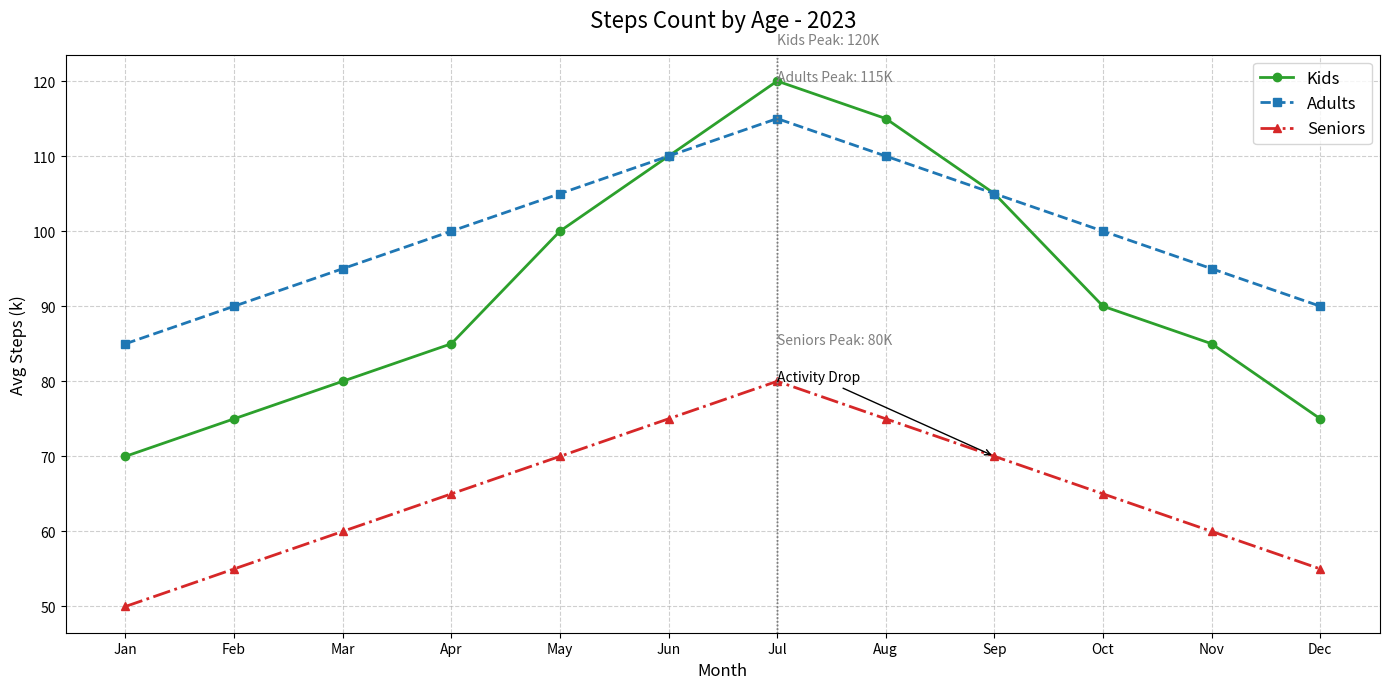

Source code (Python):
import matplotlib.pyplot as plt
import numpy as np

months = np.array(["Jan", "Feb", "Mar", "Apr", "May", "Jun", "Jul", "Aug", "Sep", "Oct", "Nov", "Dec"])

children_steps = np.array([70, 75, 80, 85, 100, 110, 120, 115, 105, 90, 85, 75])
adults_steps = np.array([85, 90, 95, 100, 105, 110, 115, 110, 105, 100, 95, 90])
seniors_steps = np.array([50, 55, 60, 65, 70, 75, 80, 75, 70, 65, 60, 55])

plt.figure(figsize=(14, 7))

plt.plot(months, children_steps, label="Kids", color='tab:green', linestyle='-', marker='o', linewidth=2)
plt.plot(months, adults_steps, label="Adults", color='tab:blue', linestyle='--', marker='s', linewidth=2)
plt.plot(months, seniors_steps, label="Seniors", color='tab:red', linestyle='-.', marker='^', linewidth=2)

max_steps = {"Kids": 120, "Adults": 115, "Seniors": 80}
max_months = {"Kids": "Jul", "Adults": "Jul", "Seniors": "Jul"}
for group, steps in max_steps.items():
    plt.axvline(x=max_months[group], color='grey', linestyle=':', linewidth=1)
    plt.text(max_months[group], steps + 5, f'{group} Peak: {steps}K', fontsize=10, color='grey')

plt.title("Steps Count by Age - 2023", fontsize=16, pad=20)
plt.xlabel("Month", fontsize=12)
plt.ylabel("Avg Steps (k)", fontsize=12)

plt.legend(loc='upper right', fontsize=12)
plt.grid(True, linestyle='--', alpha=0.6)

plt.annotate('Activity Drop', xy=("Sep", 70), xytext=("Jul", 80),
             arrowprops=dict(facecolor='black', arrowstyle='->'), fontsize=10)

plt.tight_layout()

plt.show()
